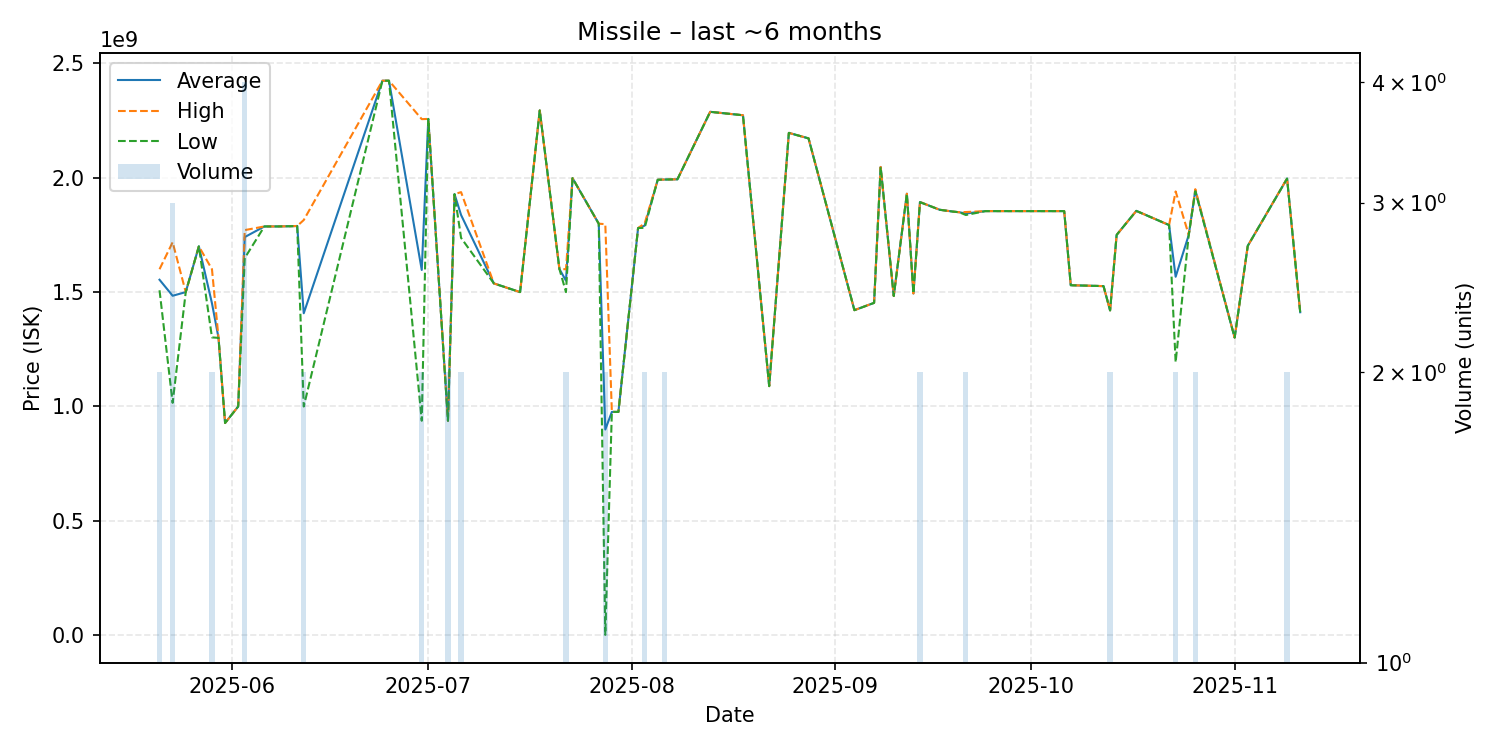

Values plotted in this chart, from the file beside it:
date, average, highest, lowest, order_count, volume
2025-05-21, 1554000000, 1600000000, 1508000000, 2, 2
2025-05-23, 1484000000, 1718000000, 1016000000, 3, 3
2025-05-25, 1500000000, 1500000000, 1500000000, 1, 1
2025-05-27, 1700000000, 1700000000, 1700000000, 1, 1
2025-05-29, 1451000000, 1600000000, 1302000000, 2, 2
2025-05-30, 1300000000, 1300000000, 1300000000, 1, 1
2025-05-31, 927800000, 927800000, 927800000, 1, 1
2025-06-02, 1000000000, 1000000000, 1000000000, 1, 1
2025-06-03, 1740500000, 1771000000, 1649000000, 4, 4
2025-06-06, 1787000000, 1787000000, 1787000000, 1, 1
2025-06-08, 1787000000, 1787000000, 1787000000, 1, 1
2025-06-10, 1788000000, 1788000000, 1788000000, 1, 1
2025-06-11, 1789000000, 1789000000, 1789000000, 1, 1
2025-06-12, 1407500000, 1815000000, 1000000000, 2, 2
2025-06-24, 2424000000, 2424000000, 2424000000, 1, 1
2025-06-25, 2424000000, 2424000000, 2424000000, 1, 1
2025-06-30, 1596800000, 2256000000, 937600000, 2, 2
2025-07-01, 2257000000, 2257000000, 2257000000, 1, 1
2025-07-04, 937650000, 937700000, 937600000, 2, 2
2025-07-05, 1928000000, 1928000000, 1928000000, 1, 1
2025-07-06, 1837000000, 1937000000, 1737000000, 2, 2
2025-07-11, 1538000000, 1538000000, 1538000000, 1, 1
2025-07-15, 1500000000, 1500000000, 1500000000, 1, 1
2025-07-18, 2294000000, 2294000000, 2294000000, 1, 1
2025-07-21, 1601000000, 1601000000, 1601000000, 1, 1
2025-07-22, 1550000000, 1600000000, 1500000000, 2, 2
2025-07-23, 1998000000, 1998000000, 1998000000, 1, 1
2025-07-27, 1799000000, 1799000000, 1799000000, 1, 1
2025-07-28, 899388500, 1797000000, 1777000, 2, 2
2025-07-29, 976400000, 976400000, 976400000, 1, 1
2025-07-30, 976300000, 976300000, 976300000, 1, 1
2025-08-02, 1780000000, 1780000000, 1780000000, 1, 1
2025-08-03, 1790500000, 1800000000, 1781000000, 2, 2
2025-08-05, 1991000000, 1991000000, 1991000000, 1, 1
2025-08-06, 1992000000, 1992000000, 1992000000, 2, 2
2025-08-08, 1993000000, 1993000000, 1993000000, 1, 1
2025-08-13, 2288000000, 2288000000, 2288000000, 1, 1
2025-08-18, 2273000000, 2273000000, 2273000000, 1, 1
2025-08-22, 1089000000, 1089000000, 1089000000, 1, 1
2025-08-25, 2196000000, 2196000000, 2196000000, 1, 1
2025-08-28, 2172000000, 2172000000, 2172000000, 1, 1
2025-09-04, 1421000000, 1421000000, 1421000000, 1, 1
2025-09-07, 1453000000, 1453000000, 1453000000, 1, 1
2025-09-08, 2047000000, 2047000000, 2047000000, 1, 1
2025-09-10, 1483000000, 1483000000, 1483000000, 1, 1
2025-09-12, 1930000000, 1930000000, 1930000000, 1, 1
2025-09-13, 1494000000, 1494000000, 1494000000, 1, 1
2025-09-14, 1893500000, 1894000000, 1893000000, 2, 2
2025-09-17, 1860000000, 1860000000, 1860000000, 1, 1
2025-09-19, 1852000000, 1852000000, 1852000000, 1, 1
2025-09-20, 1849000000, 1849000000, 1849000000, 1, 1
2025-09-21, 1843500000, 1850000000, 1837000000, 2, 2
2025-09-24, 1854000000, 1854000000, 1854000000, 1, 1
2025-10-06, 1854000000, 1854000000, 1854000000, 1, 1
2025-10-07, 1530000000, 1530000000, 1530000000, 1, 1
2025-10-11, 1527000000, 1527000000, 1527000000, 1, 1
2025-10-12, 1526000000, 1526000000, 1526000000, 1, 1
2025-10-13, 1420000000, 1420000000, 1420000000, 2, 2
2025-10-14, 1750000000, 1750000000, 1750000000, 1, 1
2025-10-17, 1855000000, 1855000000, 1855000000, 1, 1
... 8 more rows
